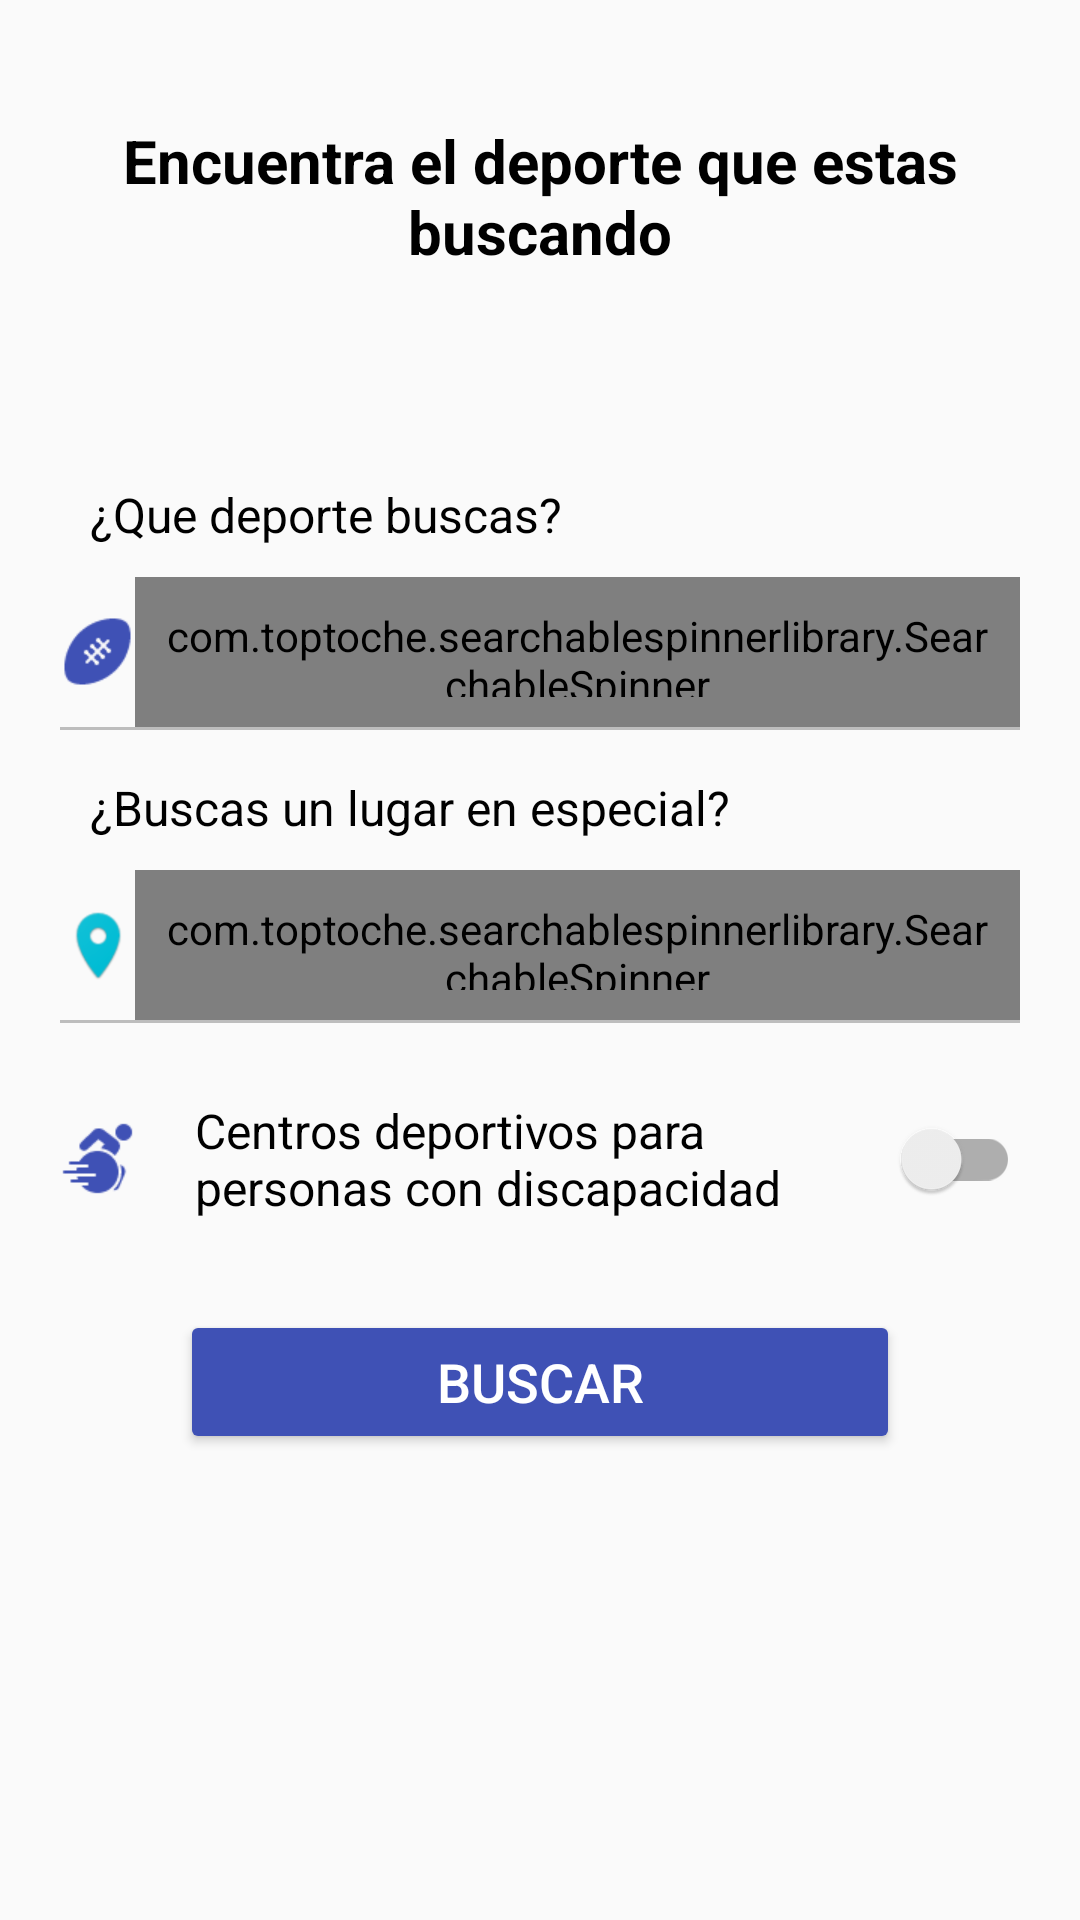

Write the Android layout XML for this screen, with the resource values it uses.
<!-- AndroidManifest.xml: activity theme MyThemeNoBar -->
<!-- res/layout/activity_filtro.xml -->
<?xml version="1.0" encoding="utf-8"?>
<LinearLayout xmlns:android="http://schemas.android.com/apk/res/android"
    xmlns:app="http://schemas.android.com/apk/res-auto"
    xmlns:tools="http://schemas.android.com/tools"
    android:layout_width="match_parent"
    android:layout_height="match_parent"
    android:orientation="vertical"
    tools:context="com.codelab.innovatec.activity.FiltroActivity">

    <android.support.v7.widget.AppCompatTextView
        android:id="@+id/tv_titulo"
        android:layout_width="match_parent"
        android:layout_height="wrap_content"
        android:layout_marginBottom="20dp"
        android:layout_marginLeft="20dp"
        android:layout_marginRight="20dp"
        android:gravity="center"
        android:paddingBottom="40dp"
        android:paddingTop="40dp"
        android:text="Encuentra el deporte que estas buscando"
        android:textColor="@color/black"
        android:textSize="20sp"
        android:textStyle="bold" />

    <LinearLayout
        android:layout_width="match_parent"
        android:layout_height="match_parent"
        android:layout_marginLeft="20dp"
        android:layout_marginRight="20dp"
        android:orientation="vertical">

        <TextView
            android:layout_width="match_parent"
            android:layout_height="wrap_content"
            android:padding="10dp"
            android:text="¿Que deporte buscas?"
            android:textColor="@color/black"
            android:textSize="16sp" />

        <LinearLayout
            android:layout_width="match_parent"
            android:layout_height="50dp"
            android:orientation="horizontal">

            <ImageView
                android:layout_width="25dp"
                android:layout_height="25dp"
                android:layout_gravity="center"
                android:src="@drawable/ic_pelota_azul" />

            <com.toptoche.searchablespinnerlibrary.SearchableSpinner
                android:id="@+id/spn_deporte"
                android:layout_width="match_parent"
                android:layout_height="match_parent"
                android:padding="10dp"
                app:hintText="Seleccione un deporte" />
        </LinearLayout>

        <View
            android:layout_width="match_parent"
            android:layout_height="1dp"
            android:layout_marginBottom="5dp"
            android:background="@color/divider" />

        <TextView
            android:layout_width="match_parent"
            android:layout_height="wrap_content"
            android:padding="10dp"
            android:text="¿Buscas un lugar en especial?"
            android:textColor="@color/black"
            android:textSize="16sp" />

        <LinearLayout
            android:layout_width="match_parent"
            android:layout_height="50dp"
            android:orientation="horizontal">

            <ImageView
                android:layout_width="25dp"
                android:layout_height="25dp"
                android:layout_gravity="center"
                android:src="@drawable/ic_address" />

            <com.toptoche.searchablespinnerlibrary.SearchableSpinner
                android:id="@+id/spn_lugares"
                android:layout_width="match_parent"
                android:layout_height="50dp"
                android:padding="10dp"
                app:hintText="Seleccione un lugar" />


        </LinearLayout>

        <View
            android:layout_width="match_parent"
            android:layout_height="1dp"
            android:layout_marginBottom="5dp"
            android:background="@color/divider" />

        <LinearLayout
            android:layout_width="match_parent"
            android:layout_height="wrap_content"
            android:layout_marginTop="10dp"
            android:orientation="horizontal">

            <ImageView
                android:layout_width="25dp"
                android:layout_height="25dp"
                android:layout_gravity="center"
                android:src="@drawable/ic_discapacidad_azul" />

            <TextView
                android:layout_width="0dp"

                android:layout_height="wrap_content"
                android:layout_marginLeft="10dp"
                android:layout_weight="5"
                android:padding="10dp"
                android:text="Centros deportivos para personas con discapacidad"
                android:textColor="@color/black"
                android:textSize="16sp" />

            <android.support.v7.widget.SwitchCompat
                android:id="@+id/sw_discapacidad"
                android:layout_width="0dp"
                android:layout_height="match_parent"
                android:layout_weight="1"
                android:checked="false"
                android:gravity="center_vertical" />

        </LinearLayout>

        <Button
            android:id="@+id/btn_publicar"
            android:layout_width="match_parent"
            android:layout_height="wrap_content"
            android:layout_marginLeft="40dp"
            android:layout_marginRight="40dp"
            android:layout_marginTop="20dp"
            android:backgroundTint="@color/colorAccent"
            android:text="BUSCAR"
            android:textColor="@color/white"
            android:textSize="18sp" />

    </LinearLayout>


</LinearLayout>
<!-- resources referenced by this layout -->
<resources>
  <color name="black">#000000</color>
  <color name="colorAccent">#3F51B5</color>
  <color name="divider">#BDBDBD</color>
  <color name="white">#ffffff</color>
  <!-- drawable ic_address: png bitmap (drawable, 4629 bytes) -->
  <!-- drawable ic_discapacidad_azul: png bitmap (drawable, 1224 bytes) -->
  <!-- drawable ic_pelota_azul: png bitmap (drawable, 1075 bytes) -->
  <style name="MyThemeNoBar" parent="@style/Theme.AppCompat.Light">
          <item name="windowActionBar">false</item>
          <item name="windowNoTitle">true</item>
          <item name="android:windowFullscreen">true</item>
          <item name="android:windowContentOverlay">@null</item>
      </style>
</resources>
